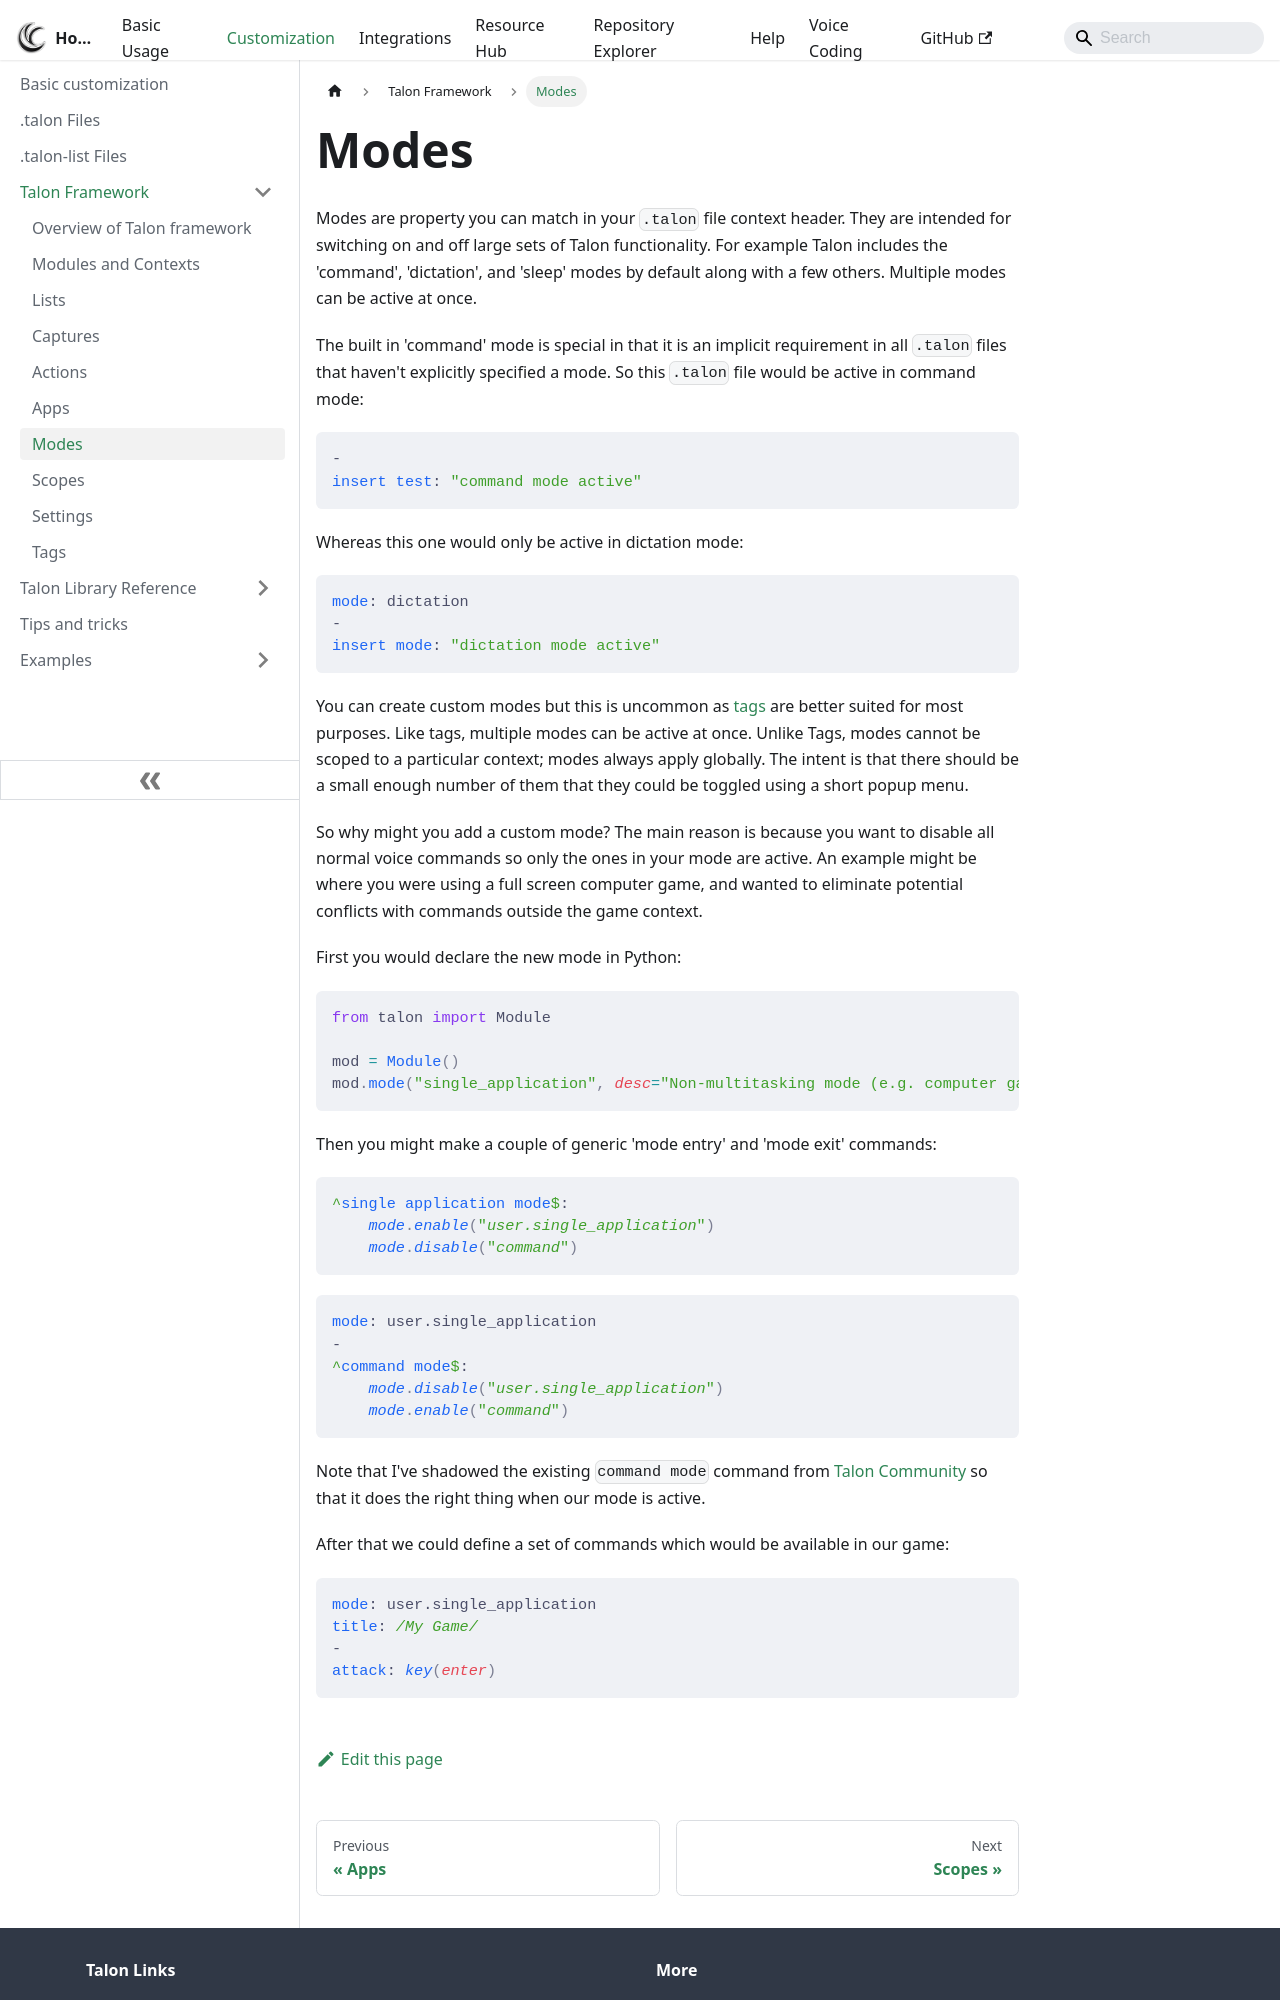

repository: TalonCommunity/Wiki · page: Customization/Talon Framework/modes/index.html · generator: docusaurus

# Modes

Modes are property you can match in your `.talon` file context header. They are intended for switching on and off large sets of Talon functionality. For example Talon includes the 'command', 'dictation', and 'sleep' modes by default along with a few others. Multiple modes can be active at once.

The built in 'command' mode is special in that it is an implicit requirement in all `.talon` files that haven't explicitly specified a mode. So this `.talon` file would be active in command mode:

```talon
-
insert test: "command mode active"
```

Whereas this one would only be active in dictation mode:

```talon
mode: dictation
-
insert mode: "dictation mode active"
```

You can create custom modes but this is uncommon as [tags](./tags.md) are better suited for most purposes. Like tags, multiple modes can be active at once. Unlike Tags, modes cannot be scoped to a particular context; modes always apply globally. The intent is that there should be a small enough number of them that they could be toggled using a short popup menu.

So why might you add a custom mode? The main reason is because you want to disable all normal voice commands so only the ones in your mode are active. An example might be where you were using a full screen computer game, and wanted to eliminate potential conflicts with commands outside the game context.

First you would declare the new mode in Python:

```python
from talon import Module

mod = Module()
mod.mode("single_application", desc="Non-multitasking mode (e.g. computer games)")
```

Then you might make a couple of generic 'mode entry' and 'mode exit' commands:

```talon
^single application mode$:
    mode.enable("user.single_application")
    mode.disable("command")
```

```talon
mode: user.single_application
-
^command mode$:
    mode.disable("user.single_application")
    mode.enable("command")
```

Note that I've shadowed the existing `command mode` command from [Talon Community](https://github.com/talonhub/community) so that it does the right thing when our mode is active.
